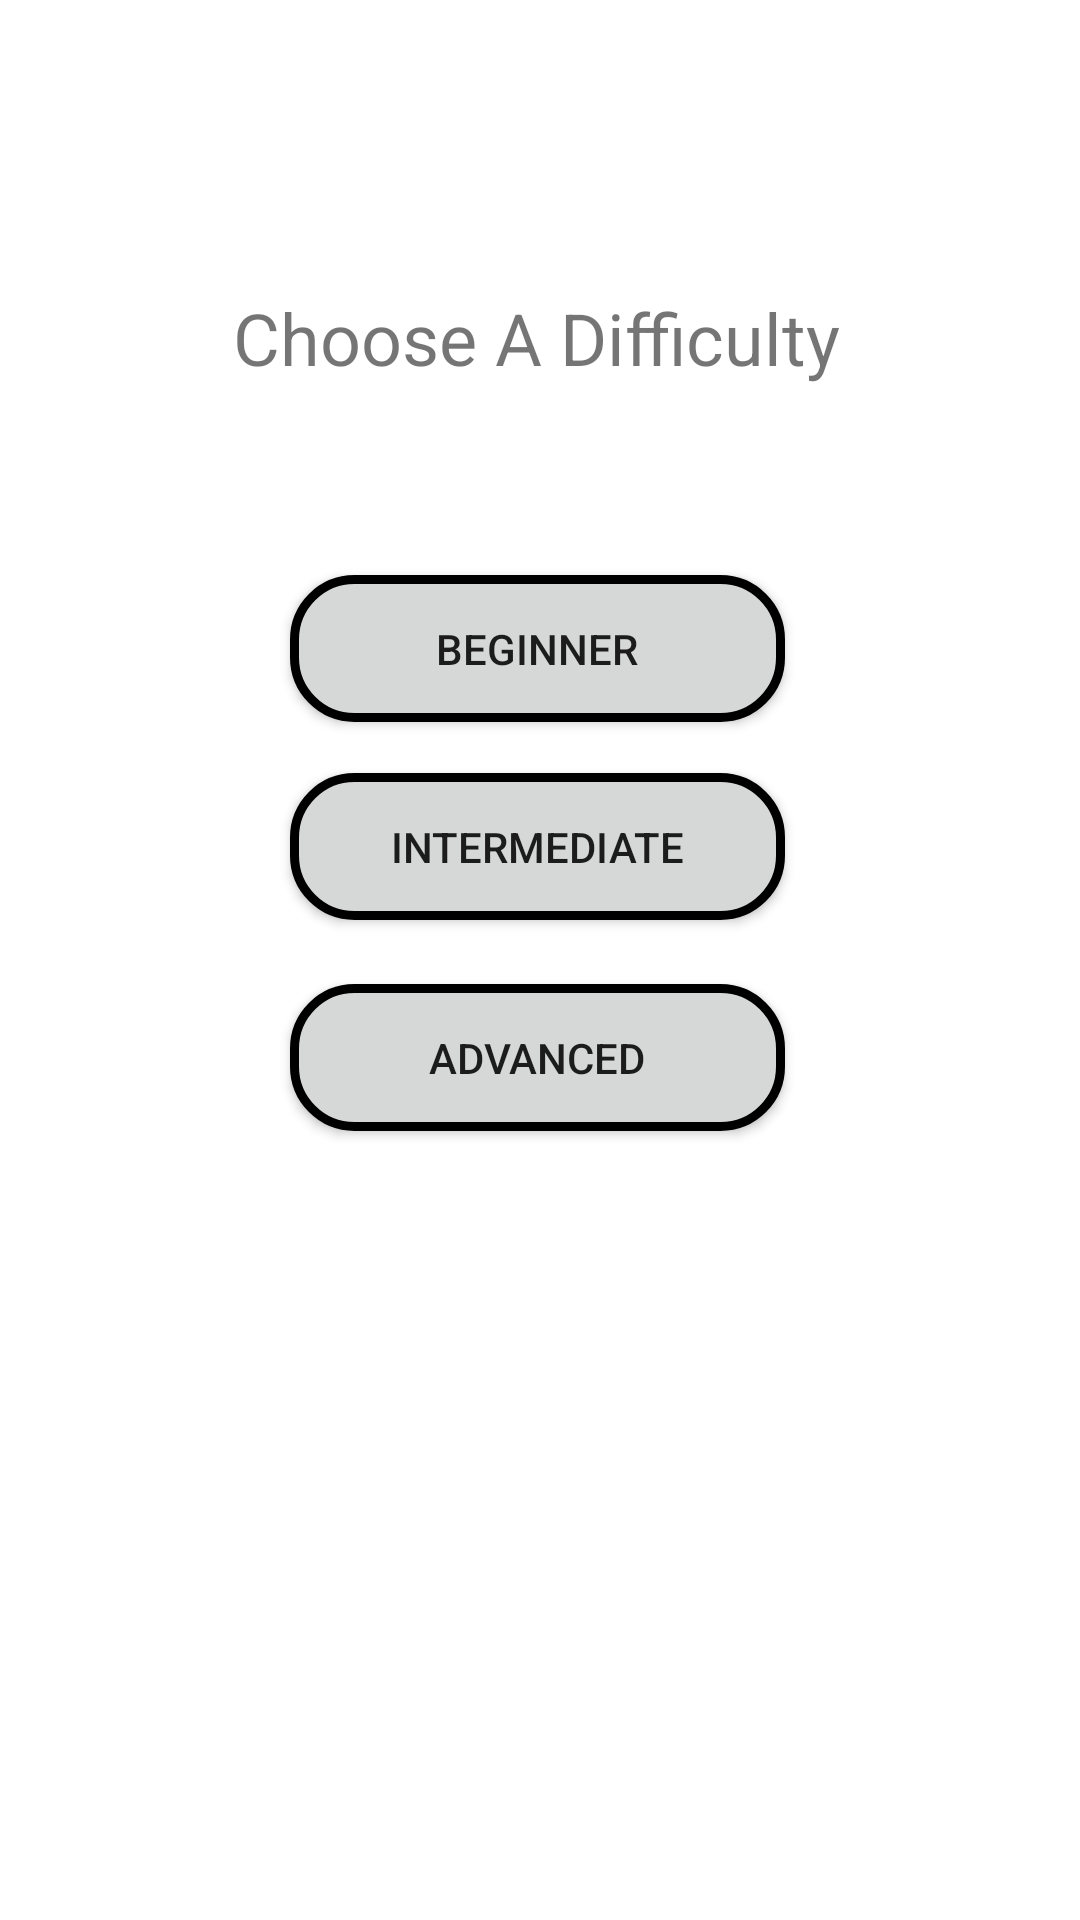

Reconstruct the res/layout file that produces this screen, plus the resources it refers to.
<!-- AndroidManifest.xml: application theme Theme.Algorun -->
<!-- res/layout/activity_algorithms.xml -->
<?xml version="1.0" encoding="utf-8"?>
<androidx.constraintlayout.widget.ConstraintLayout xmlns:android="http://schemas.android.com/apk/res/android"
    xmlns:app="http://schemas.android.com/apk/res-auto"
    xmlns:tools="http://schemas.android.com/tools"
    android:layout_width="match_parent"
    android:layout_height="match_parent"
    tools:context=".algorithms">

    <LinearLayout
        android:id="@+id/linearLayout3"
        android:layout_width="70dp"
        android:layout_height="668dp"
        android:orientation="horizontal"
        app:layout_constraintBottom_toBottomOf="parent"
        app:layout_constraintStart_toStartOf="parent"
        app:layout_constraintTop_toTopOf="parent"></LinearLayout>

    <androidx.appcompat.widget.AppCompatButton
        android:id="@+id/btnAdvncAlgo"
        android:layout_width="165dp"
        android:layout_height="49dp"
        android:background="@drawable/button_drawable"
        android:text="@string/advanced"

        app:layout_constraintBottom_toBottomOf="parent"
        app:layout_constraintEnd_toStartOf="@+id/linearLayout5"
        app:layout_constraintHorizontal_bias="0.514"
        app:layout_constraintStart_toEndOf="@+id/linearLayout3"
        app:layout_constraintTop_toBottomOf="@+id/linearLayout11"
        app:layout_constraintVertical_bias="0.0" />

    <androidx.appcompat.widget.AppCompatButton
        android:id="@+id/btnBgnrAlgo"
        android:layout_width="165dp"
        android:layout_height="49dp"
        android:background="@drawable/button_drawable"
        android:text="@string/beginner"
        app:layout_constraintBottom_toTopOf="@+id/linearLayout12"
        app:layout_constraintEnd_toStartOf="@+id/linearLayout5"
        app:layout_constraintHorizontal_bias="0.514"
        app:layout_constraintStart_toEndOf="@+id/linearLayout3"
        app:layout_constraintTop_toBottomOf="@+id/linearLayout10"
        app:layout_constraintVertical_bias="0.0" />

    <androidx.appcompat.widget.AppCompatButton
        android:id="@+id/btnIntmdAlgo"
        android:layout_width="165dp"
        android:layout_height="49dp"
        android:background="@drawable/button_drawable"
        android:text="@string/intermediate"
        app:layout_constraintBottom_toTopOf="@+id/linearLayout11"
        app:layout_constraintEnd_toStartOf="@+id/linearLayout5"
        app:layout_constraintHorizontal_bias="0.514"
        app:layout_constraintStart_toEndOf="@+id/linearLayout3"
        app:layout_constraintTop_toBottomOf="@+id/linearLayout12"
        app:layout_constraintVertical_bias="0.0" />

    <LinearLayout
        android:id="@+id/linearLayout5"
        android:layout_width="73dp"
        android:layout_height="675dp"
        android:orientation="horizontal"
        app:layout_constraintBottom_toBottomOf="parent"
        app:layout_constraintEnd_toEndOf="parent"
        app:layout_constraintTop_toTopOf="parent"></LinearLayout>

    <TextView
        android:id="@+id/txtDiff"
        android:layout_width="wrap_content"
        android:layout_height="wrap_content"
        android:layout_marginTop="108dp"
        android:text="Choose A Difficulty"
        android:textSize="24sp"
        app:layout_constraintBottom_toTopOf="@+id/linearLayout10"
        app:layout_constraintEnd_toStartOf="@+id/linearLayout5"
        app:layout_constraintHorizontal_bias="0.515"
        app:layout_constraintStart_toEndOf="@+id/linearLayout3"
        app:layout_constraintTop_toTopOf="parent"
        app:layout_constraintVertical_bias="1.0" />

    <LinearLayout
        android:id="@+id/linearLayout10"
        android:layout_width="266dp"
        android:layout_height="63dp"
        android:orientation="horizontal"
        app:layout_constraintBottom_toBottomOf="parent"
        app:layout_constraintEnd_toStartOf="@+id/linearLayout5"
        app:layout_constraintHorizontal_bias="1.0"
        app:layout_constraintStart_toEndOf="@+id/linearLayout3"
        app:layout_constraintTop_toTopOf="parent"
        app:layout_constraintVertical_bias="0.223"></LinearLayout>

    <LinearLayout
        android:id="@+id/linearLayout11"
        android:layout_width="269dp"
        android:layout_height="32dp"
        android:orientation="horizontal"
        app:layout_constraintBottom_toBottomOf="parent"
        app:layout_constraintEnd_toStartOf="@+id/linearLayout5"
        app:layout_constraintHorizontal_bias="0.0"
        app:layout_constraintStart_toEndOf="@+id/linearLayout3"
        app:layout_constraintTop_toTopOf="parent"
        app:layout_constraintVertical_bias="0.487"></LinearLayout>

    <LinearLayout
        android:id="@+id/linearLayout12"
        android:layout_width="266dp"
        android:layout_height="31dp"
        android:layout_marginStart="2dp"
        android:orientation="horizontal"
        app:layout_constraintBottom_toBottomOf="parent"
        app:layout_constraintEnd_toStartOf="@+id/linearLayout5"
        app:layout_constraintHorizontal_bias="0.0"
        app:layout_constraintStart_toEndOf="@+id/linearLayout3"
        app:layout_constraintTop_toTopOf="parent"
        app:layout_constraintVertical_bias="0.372"></LinearLayout>

</androidx.constraintlayout.widget.ConstraintLayout>
<!-- resources referenced by this layout -->
<resources>
  <!-- drawable button_drawable (drawable) -->
  <?xml version="1.0" encoding="utf-8"?>
  <shape xmlns:android="http://schemas.android.com/apk/res/android" android:shape="rectangle" >
      <corners
          android:radius="20dp"
          />
      <solid
          android:color="?attr/colorButtonNormal"
          />
      <stroke
          android:width="3dp"
          android:color="?attr/textOutlineColor"
          />
      <padding
          android:left="0dp"
          android:top="0dp"
          android:right="0dp"
          android:bottom="0dp"
          />
  </shape>
  <string name="advanced">Advanced</string>
  <string name="beginner">Beginner</string>
  <string name="intermediate">Intermediate</string>
  <style name="Theme.Algorun" parent="Theme.MaterialComponents.DayNight.DarkActionBar">
          
          <item name="colorPrimary">@color/olivine</item>
          <item name="colorPrimaryVariant">@color/parchment</item>
      </style>
  <color name="olivine">#ADC178</color>
  <color name="parchment">#F0EAD2</color>
</resources>
